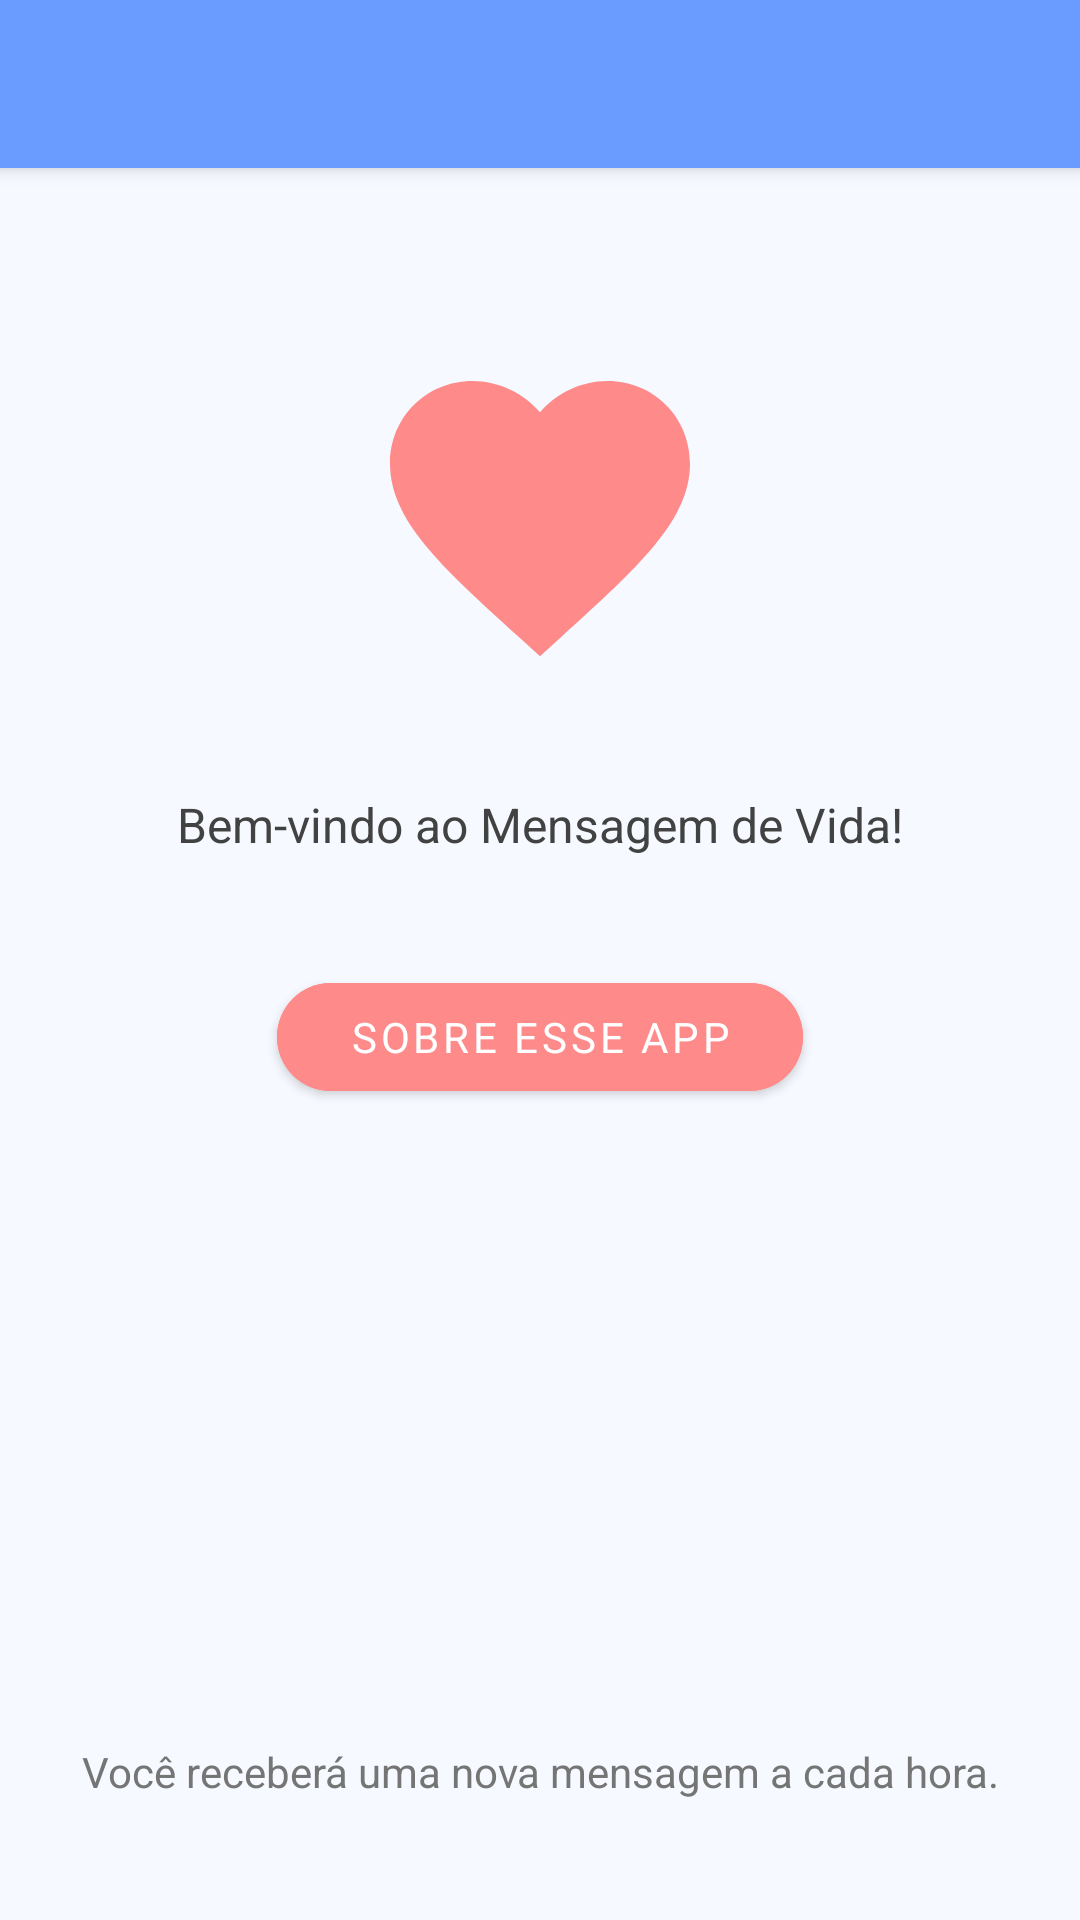

Here is an Android app screen rendered from its layout file. Give the layout XML and the strings, colors and styles it references.
<!-- AndroidManifest.xml: application theme AppTheme -->
<!-- res/layout/activity_main.xml -->
<?xml version="1.0" encoding="utf-8"?>
<androidx.coordinatorlayout.widget.CoordinatorLayout xmlns:android="http://schemas.android.com/apk/res/android"
    xmlns:app="http://schemas.android.com/apk/res-auto"
    xmlns:tools="http://schemas.android.com/tools"
    android:layout_width="match_parent"
    android:layout_height="match_parent"
    android:background="@color/background"
    tools:context=".MainActivity">

    <com.google.android.material.appbar.AppBarLayout
        android:layout_width="match_parent"
        android:layout_height="wrap_content">

        <androidx.appcompat.widget.Toolbar
            android:id="@+id/toolbar"
            android:layout_width="match_parent"
            android:layout_height="?attr/actionBarSize"
            android:background="@color/primary"
            app:titleTextColor="@color/white" />

    </com.google.android.material.appbar.AppBarLayout>

    <androidx.constraintlayout.widget.ConstraintLayout
        android:layout_width="match_parent"
        android:layout_height="match_parent"
        android:padding="24dp"
        app:layout_behavior="@string/appbar_scrolling_view_behavior">

        <ImageView
            android:id="@+id/heart_image"
            android:layout_width="120dp"
            android:layout_height="120dp"
            android:layout_marginTop="32dp"
            android:src="@drawable/ic_heart_large"
            app:layout_constraintEnd_toEndOf="parent"
            app:layout_constraintStart_toStartOf="parent"
            app:layout_constraintTop_toTopOf="parent"
            app:tint="@color/accent" />

        <TextView
            android:id="@+id/main_text"
            android:layout_width="match_parent"
            android:layout_height="wrap_content"
            android:layout_marginTop="32dp"
            android:lineSpacingExtra="4dp"
            android:text="Bem-vindo ao Mensagem de Vida!"
            android:textAlignment="center"
            android:textColor="@color/text_primary"
            android:textSize="16sp"
            app:layout_constraintEnd_toEndOf="parent"
            app:layout_constraintStart_toStartOf="parent"
            app:layout_constraintTop_toBottomOf="@id/heart_image" />

        <com.google.android.material.button.MaterialButton
            android:id="@+id/about_button"
            android:layout_width="wrap_content"
            android:layout_height="wrap_content"
            android:layout_marginTop="36dp"
            android:backgroundTint="@color/accent"
            android:paddingStart="24dp"
            android:paddingEnd="24dp"
            android:text="Sobre esse app"
            android:textColor="@color/white"
            app:cornerRadius="24dp"
            app:layout_constraintEnd_toEndOf="parent"
            app:layout_constraintStart_toStartOf="parent"
            app:layout_constraintTop_toBottomOf="@id/main_text" />

        <TextView
            android:id="@+id/footer_text"
            android:layout_width="match_parent"
            android:layout_height="wrap_content"
            android:layout_marginBottom="16dp"
            android:text="Você receberá uma nova mensagem a cada hora."
            android:textAlignment="center"
            android:textColor="@color/text_secondary"
            android:textSize="14sp"
            app:layout_constraintBottom_toBottomOf="parent"
            app:layout_constraintEnd_toEndOf="parent"
            app:layout_constraintStart_toStartOf="parent" />

    </androidx.constraintlayout.widget.ConstraintLayout>

</androidx.coordinatorlayout.widget.CoordinatorLayout>
<!-- resources referenced by this layout -->
<resources>
  <color name="accent">#FF8A8A</color>
  <color name="background">#F6F9FF</color>
  <color name="primary">#6A9CFF</color>
  <color name="text_primary">#424242</color>
  <color name="text_secondary">#757575</color>
  <color name="white">#FFFFFF</color>
  <!-- drawable ic_heart_large (drawable) -->
  <vector xmlns:android="http://schemas.android.com/apk/res/android"
      android:width="120dp"
      android:height="120dp"
      android:viewportWidth="24"
      android:viewportHeight="24">
      <path
          android:fillColor="#FF000000"
          android:pathData="M12,21.35l-1.45,-1.32C5.4,15.36 2,12.28 2,8.5 2,5.42 4.42,3 7.5,3c1.74,0 3.41,0.81 4.5,2.09C13.09,3.81 14.76,3 16.5,3 19.58,3 22,5.42 22,8.5c0,3.78 -3.4,6.86 -8.55,11.54L12,21.35z" />
  </vector>
  <style name="AppTheme" parent="Theme.MaterialComponents.Light.NoActionBar">
          <item name="colorPrimary">@color/primary</item>
          <item name="colorPrimaryDark">@color/primary_dark</item>
          <item name="colorAccent">@color/accent</item>
          <item name="android:statusBarColor">@color/primary_dark</item>
          <item name="android:windowBackground">@color/background</item>
          <item name="android:fontFamily">sans-serif</item>
      </style>
  <color name="primary_dark">#4D7FEA</color>
</resources>
